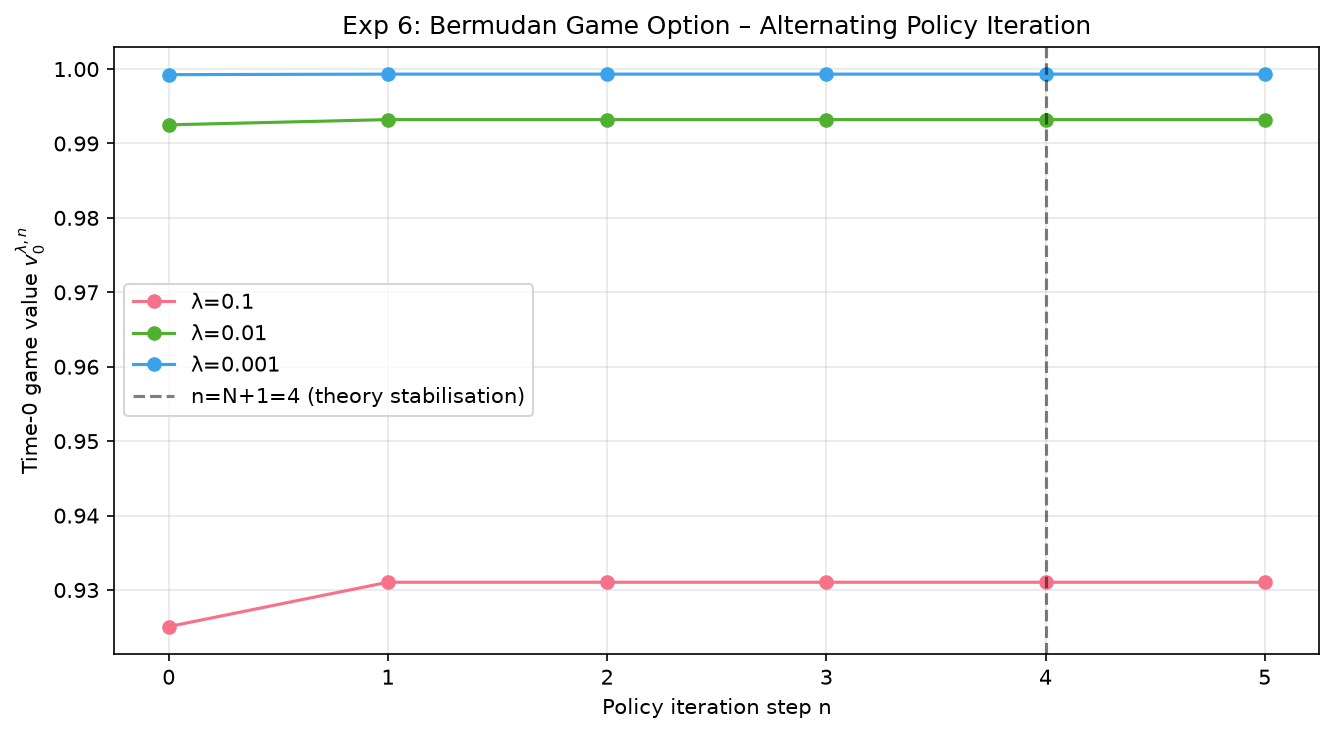

Source data for this figure (header and first rows):
lambda, n=0, n=1, n=2, n=3, n=4, n=5
0.1, 0.9251, 0.931, 0.931, 0.931, 0.931, 0.931
0.01, 0.9925, 0.9932, 0.9932, 0.9932, 0.9932, 0.9932
0.001, 0.9993, 0.9993, 0.9993, 0.9993, 0.9993, 0.9993
